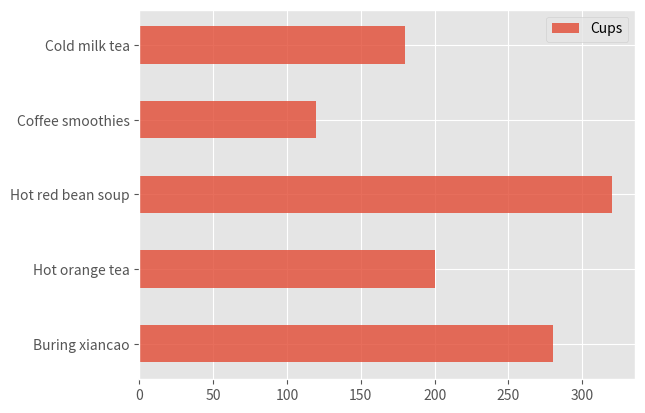

Here is the Python script that generated this plot:
from matplotlib import pyplot as plt
from matplotlib import style
import numpy as np

# Data declare
x = ['Buring xiancao', 'Hot orange tea', 'Hot red bean soup',  
        'Coffee smoothies', 'Cold milk tea']
y = np.array([280, 200, 320, 120, 180])
xNum = np.arange(len(x))

#plt.rcdefaults()
style.use('ggplot')
bar = plt.barh(xNum, y, align='center', alpha=0.8, height=0.5)
plt.yticks(xNum, x)
plt.legend((bar,), ("Cups",))
plt.plot()
plt.show()














































